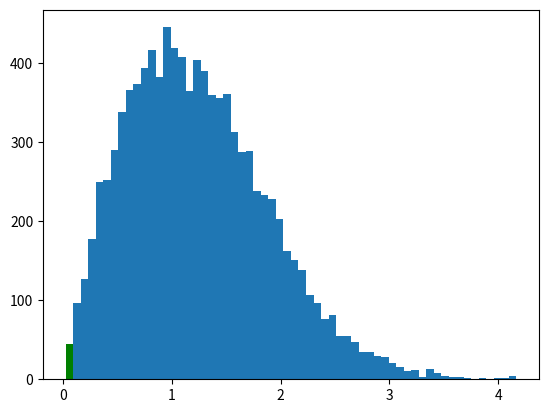

The matplotlib source for this figure: (Note: this script raises an exception after producing the figure.)
# python3
import math
import random
import numpy as np
from scipy.stats import rayleigh

from matplotlib import pyplot as plt


def inv_rayleigh_cdf(u):
    return math.sqrt(-2 * math.log(1 - u))

random.seed(1001)

# random samples from Unif(0, 1)
random_numbers = [random.random() for _ in range(10000)]

# random samples of Rayleigh Dist. through the inverse transform
random_numbers_from_rayleigh = [inv_rayleigh_cdf(random_number)
                                for random_number in random_numbers]

x = np.linspace(rayleigh.ppf(0), rayleigh.ppf(0.999), 100)

plt.hist(random_numbers_from_rayleigh, 60, facecolor='green', normed=True,
         alpha=0.6, label='random numbers')
plt.plot(x, rayleigh.pdf(x), lw=2, alpha=0.7, label='Rayleigh pdf')
plt.legend(loc='best')

